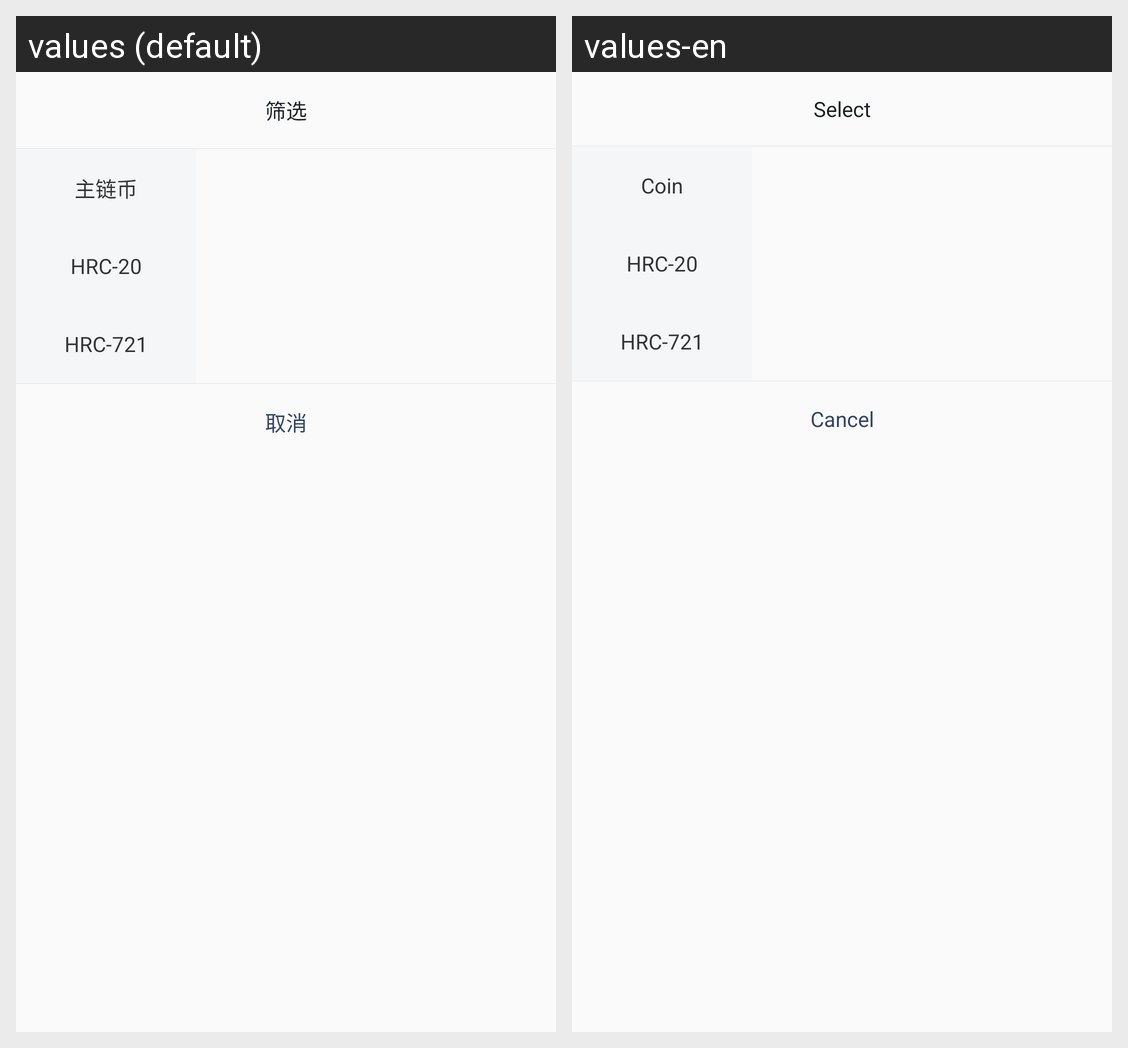

For this localized Android screen grid, give each drawn string resource with its value in every locale shown.
Android screen res/layout/view_transfer_reords_choose_dialog.xml rendered under 2 locales, left to right: values (default), values-en. Device: Nexus 5 (rendered at 1080×1920; each locale shown at half size, 540×960, under a caption strip naming it); theme AppTheme.NoActionBar.
Strings drawn on this screen, with the default value and each locale's value (text and hints the layout hard-codes, and strings that could not be matched under every locale, appear in the picture but are not listed):

activity_records_txt_01
  values: 筛选
  values-en: Select

main_token
  values: 主链币
  values-en: Coin

dailog_psd_btn_cancle
  values: 取消
  values-en: Cancel
